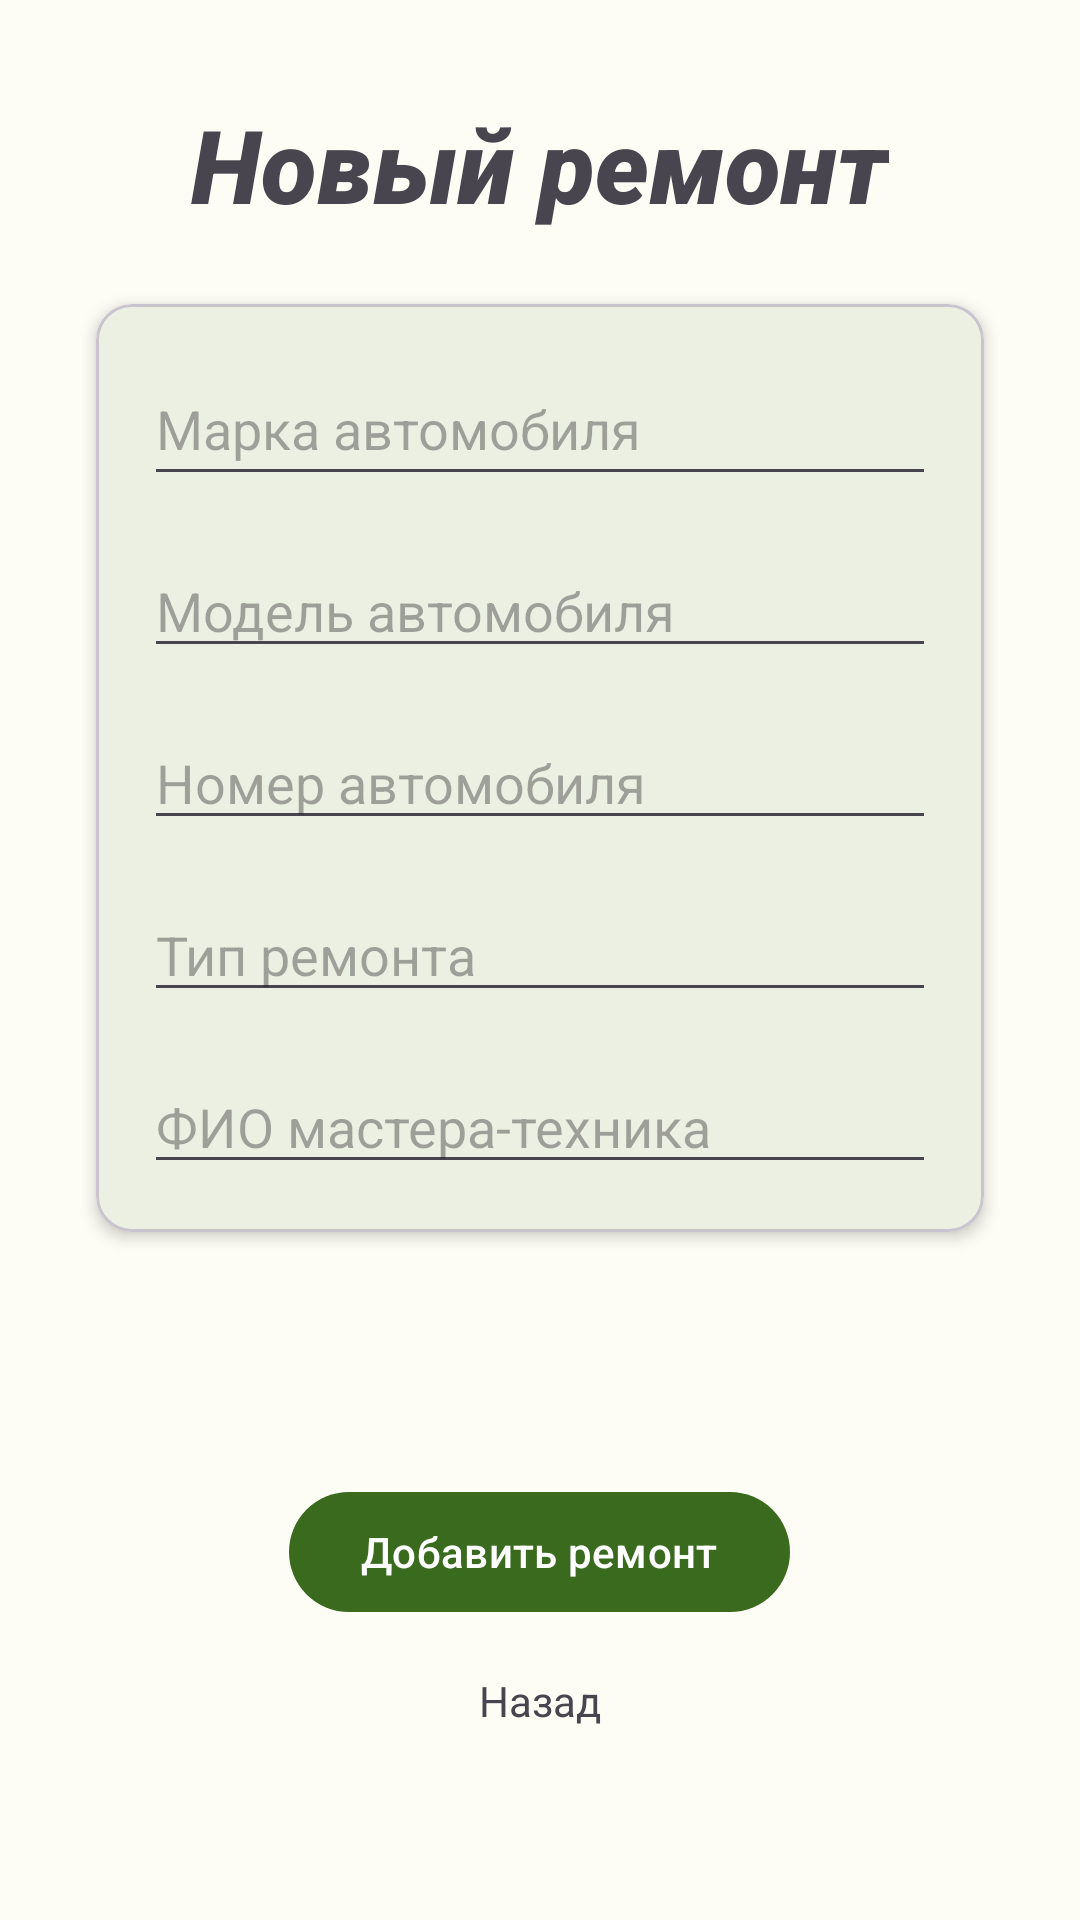

Produce the Android XML layout that renders to this screen, including the resource entries it uses.
<!-- AndroidManifest.xml: application theme Theme.CarFix -->
<!-- res/layout/fragment_car_repair_add.xml -->
<?xml version="1.0" encoding="utf-8"?>
<FrameLayout xmlns:android="http://schemas.android.com/apk/res/android"
    xmlns:app="http://schemas.android.com/apk/res-auto"
    xmlns:tools="http://schemas.android.com/tools"
    android:layout_width="match_parent"
    android:layout_height="match_parent"
    tools:context="com.mirea.kt.ribo.fragments.list.add.CarRepairAddFragment">

    <androidx.constraintlayout.widget.ConstraintLayout
        android:layout_width="match_parent"
        android:layout_height="match_parent"
        tools:context="com.mirea.kt.ribo.MainActivity">

        <com.google.android.material.textview.MaterialTextView
            android:id="@+id/repairTitleLabel"
            android:layout_width="wrap_content"
            android:layout_height="wrap_content"
            android:layout_marginTop="32dp"
            android:fontFamily="sans-serif-black"
            android:text="@string/new_repair"
            android:textSize="34sp"
            android:textStyle="bold|italic"
            app:layout_constraintEnd_toEndOf="parent"
            app:layout_constraintStart_toStartOf="parent"
            app:layout_constraintTop_toTopOf="parent" />

        <com.google.android.material.card.MaterialCardView
            android:id="@+id/addCard"
            android:layout_width="0dp"
            android:layout_height="wrap_content"
            android:layout_marginStart="32dp"
            android:layout_marginTop="24dp"
            android:layout_marginEnd="32dp"
            app:cardCornerRadius="12dp"
            app:cardElevation="3dp"
            app:layout_constraintEnd_toEndOf="parent"
            app:layout_constraintStart_toStartOf="parent"
            app:layout_constraintTop_toBottomOf="@+id/repairTitleLabel">

            <androidx.constraintlayout.widget.ConstraintLayout
                android:layout_width="match_parent"
                android:layout_height="match_parent">

                <com.google.android.material.textfield.TextInputEditText
                    android:id="@+id/carBrandTextField"
                    android:layout_width="0dp"
                    android:layout_height="wrap_content"
                    android:layout_marginStart="16dp"
                    android:layout_marginTop="16dp"
                    android:layout_marginEnd="16dp"
                    android:ems="10"
                    android:hint="@string/car_brand"
                    android:importantForAutofill="no"
                    android:inputType="text"
                    android:minHeight="48dp"
                    app:layout_constraintEnd_toEndOf="parent"
                    app:layout_constraintStart_toStartOf="parent"
                    app:layout_constraintTop_toTopOf="parent" />

                <com.google.android.material.textfield.TextInputEditText
                    android:id="@+id/carModelTextField"
                    android:layout_width="0dp"
                    android:layout_height="wrap_content"
                    android:layout_marginStart="16dp"
                    android:layout_marginTop="16dp"
                    android:layout_marginEnd="16dp"
                    android:ems="10"
                    android:hint="@string/car_model"
                    android:importantForAutofill="no"
                    android:inputType="text"
                    app:layout_constraintEnd_toEndOf="parent"
                    app:layout_constraintStart_toStartOf="parent"
                    app:layout_constraintTop_toBottomOf="@+id/carBrandTextField" />

                <com.google.android.material.textfield.TextInputEditText
                    android:id="@+id/carNumberTextField"
                    android:layout_width="0dp"
                    android:layout_height="wrap_content"
                    android:layout_marginStart="16dp"
                    android:layout_marginTop="16dp"
                    android:layout_marginEnd="16dp"
                    android:ems="10"
                    android:hint="@string/car_number"
                    android:importantForAutofill="no"
                    android:inputType="text"
                    app:layout_constraintEnd_toEndOf="parent"
                    app:layout_constraintStart_toStartOf="parent"
                    app:layout_constraintTop_toBottomOf="@+id/carModelTextField"
                    tools:ignore="TextFields" />

                <com.google.android.material.textfield.TextInputEditText
                    android:id="@+id/repairTypeTextField"
                    android:layout_width="0dp"
                    android:layout_height="wrap_content"
                    android:layout_marginStart="16dp"
                    android:layout_marginTop="16dp"
                    android:layout_marginEnd="16dp"
                    android:ems="10"
                    android:hint="@string/repair_type"
                    android:importantForAutofill="no"
                    android:inputType="text"
                    app:layout_constraintEnd_toEndOf="parent"
                    app:layout_constraintStart_toStartOf="parent"
                    app:layout_constraintTop_toBottomOf="@+id/carNumberTextField" />

                <com.google.android.material.textfield.TextInputEditText
                    android:id="@+id/masterNameTextField"
                    android:layout_width="0dp"
                    android:layout_height="wrap_content"
                    android:layout_marginStart="16dp"
                    android:layout_marginTop="16dp"
                    android:layout_marginEnd="16dp"
                    android:layout_marginBottom="16dp"
                    android:ems="10"
                    android:hint="@string/master_name"
                    android:importantForAutofill="no"
                    android:inputType="text"
                    app:layout_constraintBottom_toBottomOf="parent"
                    app:layout_constraintEnd_toEndOf="parent"
                    app:layout_constraintStart_toStartOf="parent"
                    app:layout_constraintTop_toBottomOf="@+id/repairTypeTextField" />
            </androidx.constraintlayout.widget.ConstraintLayout>
        </com.google.android.material.card.MaterialCardView>

        <com.google.android.material.button.MaterialButton
            android:id="@+id/addCarRepairButton"
            android:layout_width="wrap_content"
            android:layout_height="wrap_content"
            android:layout_marginStart="32dp"
            android:layout_marginTop="16dp"
            android:layout_marginEnd="32dp"
            android:layout_marginBottom="32dp"
            android:text="@string/add_repair"
            app:layout_constraintBottom_toBottomOf="parent"
            app:layout_constraintEnd_toEndOf="parent"
            app:layout_constraintHorizontal_bias="0.498"
            app:layout_constraintStart_toStartOf="parent"
            app:layout_constraintTop_toBottomOf="@+id/addCard" />

        <com.google.android.material.textview.MaterialTextView
            android:id="@+id/backTextButton"
            android:layout_width="wrap_content"
            android:layout_height="wrap_content"
            android:layout_marginStart="32dp"
            android:layout_marginTop="16dp"
            android:layout_marginEnd="32dp"
            android:layout_marginBottom="32dp"
            android:clickable="true"
            android:focusable="true"
            android:text="@string/back"
            app:layout_constraintBottom_toBottomOf="parent"
            app:layout_constraintEnd_toEndOf="parent"
            app:layout_constraintStart_toStartOf="parent"
            app:layout_constraintTop_toBottomOf="@+id/addCarRepairButton"
            app:layout_constraintVertical_bias="0.0" />

    </androidx.constraintlayout.widget.ConstraintLayout>
</FrameLayout>
<!-- resources referenced by this layout -->
<resources>
  <string name="add_repair">Добавить ремонт</string>
  <string name="back">Назад</string>
  <string name="car_brand">Марка автомобиля</string>
  <string name="car_model">Модель автомобиля</string>
  <string name="car_number">Номер автомобиля</string>
  <string name="master_name">ФИО мастера-техника</string>
  <string name="new_repair">Новый ремонт</string>
  <string name="repair_type">Тип ремонта</string>
  <style name="Theme.CarFix" parent="Base.Theme.CarFix" />
  <color name="md_theme_light_primary">#396A1E</color>
  <color name="md_theme_light_onPrimary">#FFFFFF</color>
  <color name="md_theme_light_primaryContainer">#B9F296</color>
  <color name="md_theme_light_onPrimaryContainer">#082100</color>
  <color name="md_theme_light_secondary">#55624C</color>
  <color name="md_theme_light_onSecondary">#FFFFFF</color>
  <color name="md_theme_light_secondaryContainer">#D9E7CA</color>
  <color name="md_theme_light_onSecondaryContainer">#131F0D</color>
  <color name="md_theme_light_tertiary">#386666</color>
  <color name="md_theme_light_onTertiary">#FFFFFF</color>
  <color name="md_theme_light_tertiaryContainer">#BBEBEB</color>
  <color name="md_theme_light_onTertiaryContainer">#002020</color>
  <color name="md_theme_light_error">#BA1A1A</color>
  <color name="md_theme_light_errorContainer">#FFDAD6</color>
  <color name="md_theme_light_onError">#FFFFFF</color>
  <color name="md_theme_light_onErrorContainer">#410002</color>
  <color name="md_theme_light_background">#FDFDF5</color>
  <color name="md_theme_light_onBackground">#1A1C18</color>
  <color name="md_theme_light_surface">#FDFDF5</color>
  <color name="md_theme_light_onSurface">#1A1C18</color>
  <color name="md_theme_light_surfaceVariant">#E0E4D6</color>
  <color name="md_theme_light_onSurfaceVariant">#43483E</color>
  <color name="md_theme_light_outline">#74796D</color>
  <color name="md_theme_light_inverseOnSurface">#F1F1EA</color>
  <color name="md_theme_light_inverseSurface">#2F312C</color>
  <color name="md_theme_light_inversePrimary">#9ED67C</color>
</resources>
